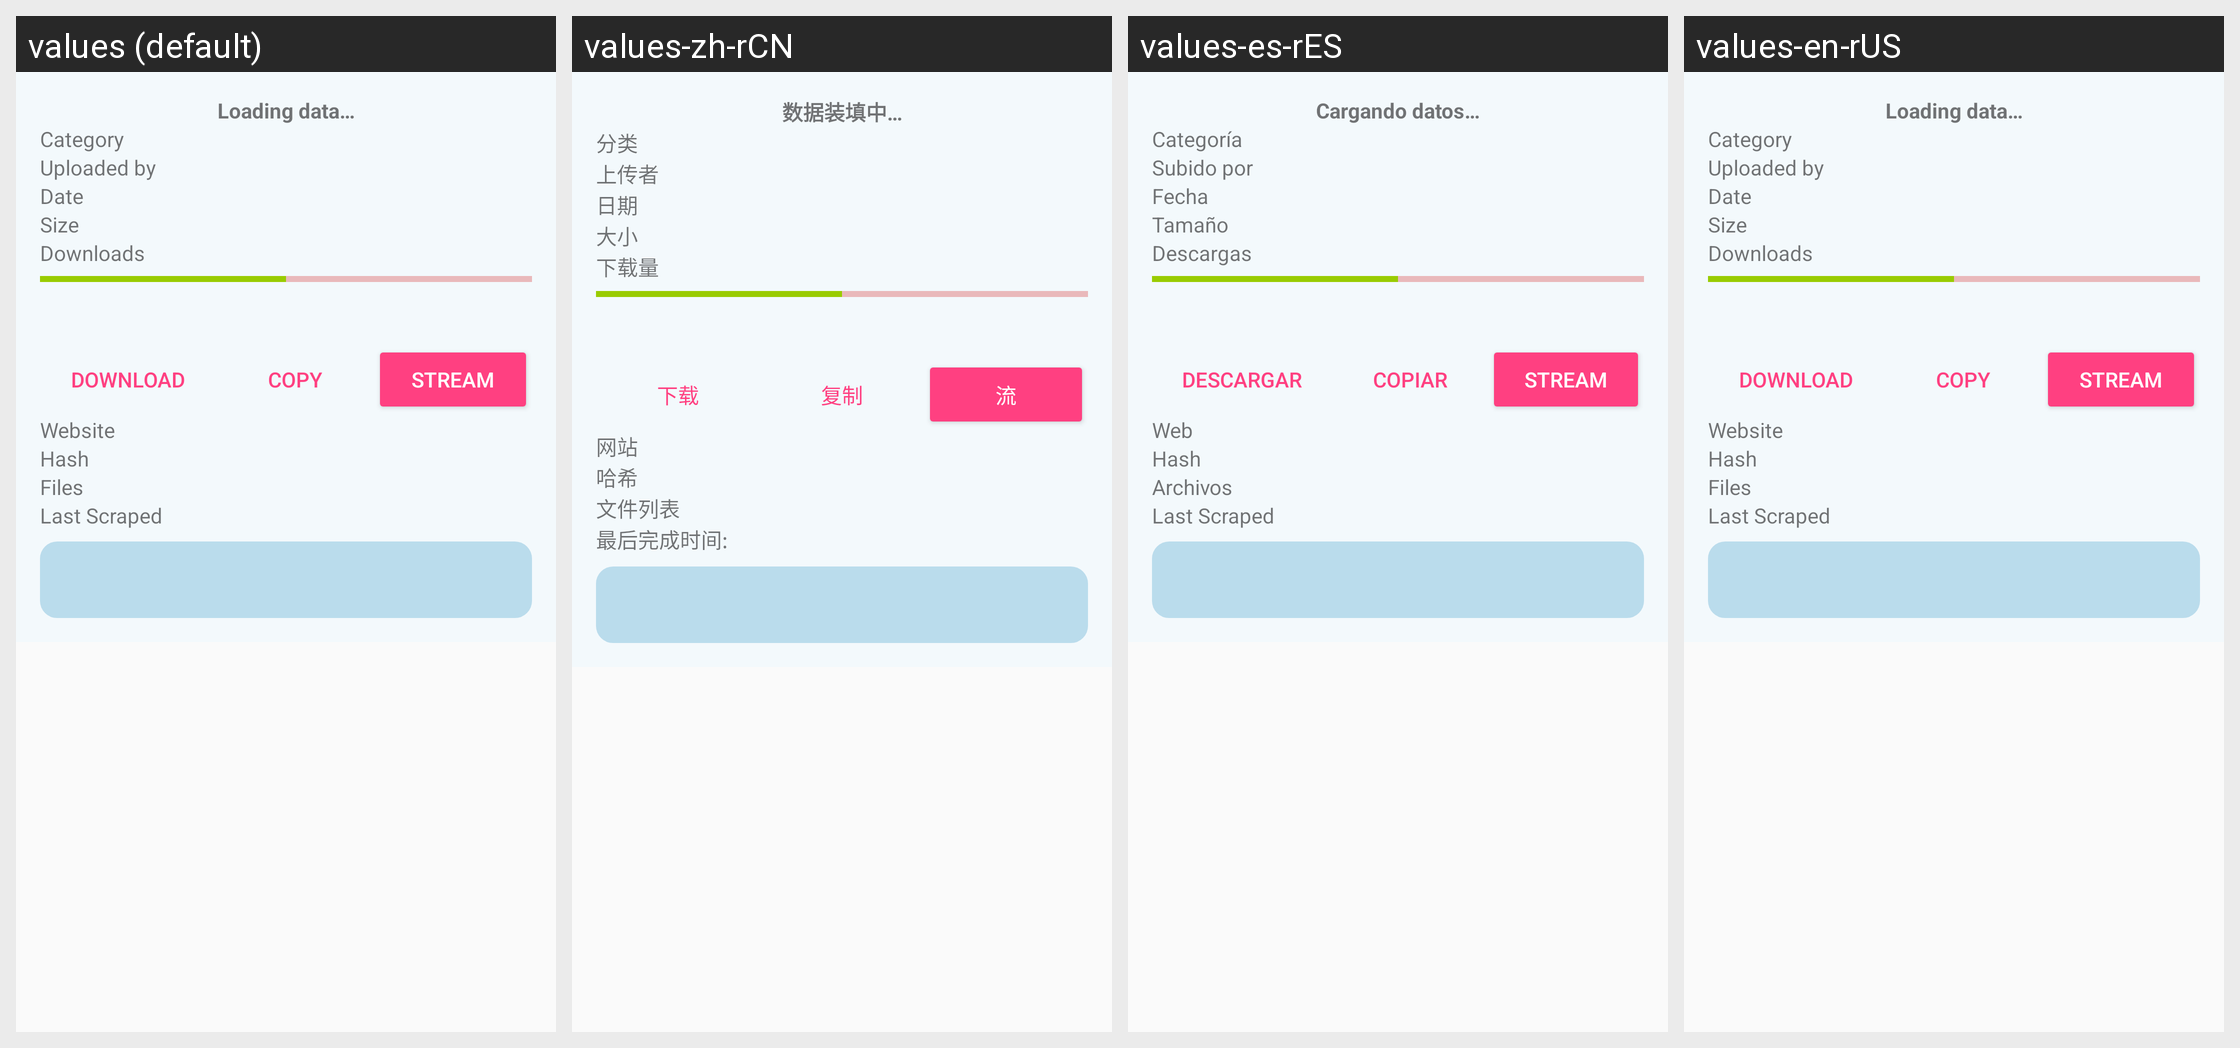

The Android screen above is rendered under several locales of the same app. Produce the string resources it draws, with the default and per-locale values.
Android screen res/layout/content_torrent_view.xml rendered under 4 locales, left to right: values (default), values-zh-rCN, values-es-rES, values-en-rUS. Device: Nexus 5 (rendered at 1080×1920; each locale shown at half size, 540×960, under a caption strip naming it); theme AppTheme.
Other locales in the repository, not shown: values-pl-rPL.
Strings drawn on this screen, with the default value and each locale's value (text and hints the layout hard-codes, and strings that could not be matched under every locale, appear in the picture but are not listed):

loading
  values: Loading data…
  values-zh-rCN: 数据装填中…
  values-es-rES: Cargando datos…
  values-en-rUS: Loading data…

category
  values: Category
  values-zh-rCN: 分类
  values-es-rES: Categoría
  values-en-rUS: Category

uploaded_by
  values: Uploaded by
  values-zh-rCN: 上传者
  values-es-rES: Subido por
  values-en-rUS: Uploaded by

date
  values: Date
  values-zh-rCN: 日期
  values-es-rES: Fecha
  values-en-rUS: Date

size
  values: Size
  values-zh-rCN: 大小
  values-es-rES: Tamaño
  values-en-rUS: Size

downloads
  values: Downloads
  values-zh-rCN: 下载量
  values-es-rES: Descargas
  values-en-rUS: Downloads

download
  values: Download
  values-zh-rCN: 下载
  values-es-rES: Descargar
  values-en-rUS: Download

copy
  values: Copy
  values-zh-rCN: 复制
  values-es-rES: Copiar
  values-en-rUS: Copy

stream
  values: Stream
  values-zh-rCN: 流
  values-es-rES: Stream
  values-en-rUS: Stream

website
  values: Website
  values-zh-rCN: 网站
  values-es-rES: Web
  values-en-rUS: Website

hash
  values: Hash
  values-zh-rCN: 哈希
  values-es-rES: Hash
  values-en-rUS: Hash

Files
  values: Files
  values-zh-rCN: 文件列表
  values-es-rES: Archivos
  values-en-rUS: Files

last_scraped
  values: Last Scraped
  values-zh-rCN: 最后完成时间:
  values-es-rES: Last Scraped
  values-en-rUS: Last Scraped
